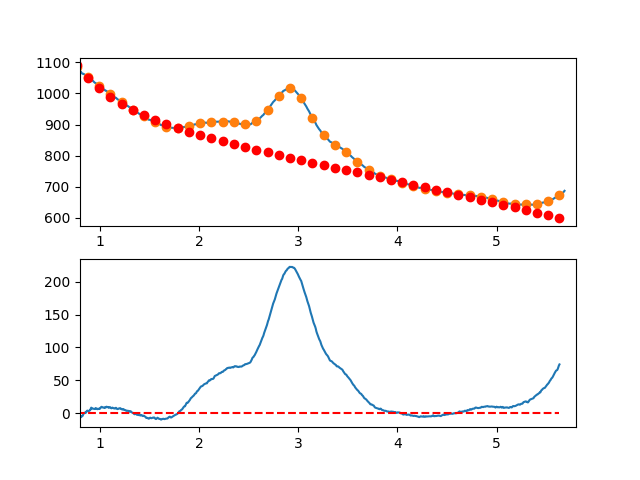

Source data for this figure (header and first rows):
7.660095065371018697e-01, -7.180300509555763711e+00
7.716692588143090337e-01, -7.344201282858648483e+00
7.773290110915161977e-01, -8.206450928563754132e+00
7.829887633687233617e-01, -7.676687120815813614e+00
7.886485156459305257e-01, -5.334547533760087390e+00
7.943082679231376897e-01, -5.039669841541126516e+00
7.999680202003448537e-01, -4.271691718303600283e+00
8.056277724775520177e-01, -6.770250838191486764e+00
8.112875247547591817e-01, -4.504984875350601214e+00
8.169472770319663457e-01, -5.425531503924730714e+00
8.226070293091735097e-01, -4.891528398059108440e+00
8.282667815863807848e-01, -3.902613231897475998e+00
8.339265338635878377e-01, -1.358423679585939681e+00
8.395862861407951128e-01, -7.185974152680500993e-01
8.452460384180022768e-01, 4.872278869113415567e-01
8.509057906952094408e-01, 4.994145528066837869e-01
8.565655429724164938e-01, -1.616750917253284570e-01
8.622252952496237688e-01, 2.074321279169907939e+00
8.678850475268309328e-01, 2.157765991348014722e+00
8.735447998040380968e-01, 3.719021370663995185e+00
8.792045520812451498e-01, 3.238449742972989043e+00
8.848643043584524248e-01, 2.636413434131100075e+00
8.905240566356595888e-01, 3.083274769992840447e+00
8.961838089128667528e-01, 4.059396076414031995e+00
9.018435611900738058e-01, 4.125139679249969049e+00
9.075033134672810808e-01, 6.360867904356155123e+00
9.131630657444882448e-01, 8.196943077587093285e+00
9.188228180216954089e-01, 6.593727524799305684e+00
9.244825702989024618e-01, 6.871583571846940686e+00
9.301423225761097369e-01, 6.640873544586156640e+00
9.358020748533169009e-01, 6.301959768872166023e+00
9.414618271305239539e-01, 6.285204570559926651e+00
9.471215794077312289e-01, 6.110970275505223981e+00
9.527813316849383929e-01, 6.319619209563143158e+00
9.584410839621455569e-01, 7.631513698589060368e+00
9.641008362393528319e-01, 6.867016068438260845e+00
9.697605885165598849e-01, 6.186488644966175343e+00
9.754203407937670489e-01, 5.810293754027952673e+00
9.810800930709743239e-01, 6.648793721479250962e+00
9.867398453481812659e-01, 6.072350873175082597e+00
9.923995976253885409e-01, 6.451327534970573652e+00
9.980593499025957049e-01, 6.086057239901833782e+00
1.003719102179802869e+00, 7.796758349724086656e+00
1.009378854457010144e+00, 7.943620433373666856e+00
1.015038606734217197e+00, 9.326833059786281410e+00
1.020698359011424472e+00, 9.396585797897500925e+00
1.026358111288631525e+00, 8.523068216643423511e+00
1.032017863565838578e+00, 8.406469884960301897e+00
1.037677615843045853e+00, 8.116980371783370174e+00
1.043337368120253128e+00, 7.874789246048635505e+00
1.048997120397460181e+00, 8.760086076692573442e+00
1.054656872674667456e+00, 8.123060432650731855e+00
1.060316624951874509e+00, 8.363901882858499448e+00
1.065976377229081784e+00, 9.612799996252419987e+00
1.071636129506288837e+00, 9.269944341767995866e+00
1.077295881783495890e+00, 9.195524488341334290e+00
1.082955634060703165e+00, 8.859730004908442424e+00
1.088615386337910440e+00, 7.892750460404727164e+00
1.094275138615117493e+00, 8.424775423766277527e+00
1.099934890892324768e+00, 9.015994463929359881e+00
1.105594643169532043e+00, 8.686597149829026421e+00
... 809 more rows
